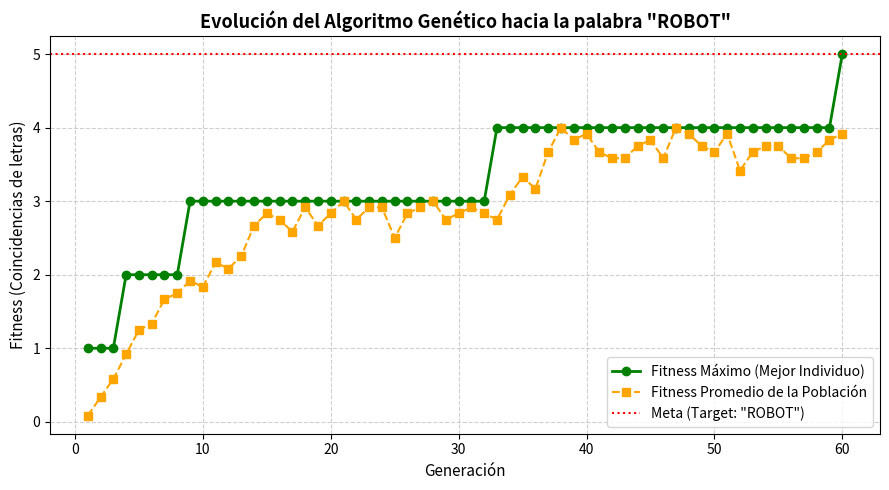

Here is the Python script that generated this plot:
import random
import string
import matplotlib.pyplot as plt

# Palabra objetivo y parámetros del Algoritmo Genético
TARGET = "ROBOT"
GENES = string.ascii_uppercase  # Alfabeto 'A-Z'
POP_SIZE = 12                   # Tamaño de la población
MUTATION_RATE = 0.1             # Probabilidad de mutación por letra

# 1. Función de Fitness
def calculate_fitness(individual):
    return sum(1 for a, b in zip(individual, TARGET) if a == b)

def create_individual():
    return "".join(random.choice(GENES) for _ in range(len(TARGET)))

# Población inicial
population = [create_individual() for _ in range(POP_SIZE)]

# Listas para guardar el historial de métricas para la gráfica
history_max = []
history_avg = []
generations_list = []

generation = 1
while True:
    # Evaluar fitness
    scores = [calculate_fitness(ind) for ind in population]
    
    # Calcular métricas de la generación actual
    max_fit = max(scores)
    avg_fit = sum(scores) / len(scores)
    
    history_max.append(max_fit)
    history_avg.append(avg_fit)
    generations_list.append(generation)
    
    # Ordenar población de mayor a menor fitness
    ranked_pop = [ind for ind, _ in sorted(zip(population, scores), key=lambda x: x[1], reverse=True)]
    best_ind = ranked_pop[0]
    
    print(f"Gen {generation:2d} | Mejor: {best_ind} | Fitness Max: {max_fit}/{len(TARGET)} | Promedio: {avg_fit:.2f}")
    
    # Condición de parada
    if max_fit == len(TARGET):
        print(f"\n¡Éxito! Palabra '{TARGET}' alcanzada en la generación {generation}.")
        break
        
    # Selección con Elitismo (conservamos los 2 mejores)
    new_population = ranked_pop[:2]
    
    # Reproducción
    while len(new_population) < POP_SIZE:
        # Selección de padres entre los mejores
        p1, p2 = random.sample(ranked_pop[:6], 2)
        
        # Crossover (Punto de corte aleatorio)
        crossover_point = random.randint(1, len(TARGET) - 1)
        child = p1[:crossover_point] + p2[crossover_point:]
        
        # Mutación
        child_mutated = []
        for char in child:
            if random.random() < MUTATION_RATE:
                child_mutated.append(random.choice(GENES))
            else:
                child_mutated.append(char)
        child = "".join(child_mutated)
        
        new_population.append(child)
        
    population = new_population
    generation += 1

# =========================================================
# GRAFICAR RESULTADOS CON MATPLOTLIB
# =========================================================
plt.figure(figsize=(9, 5))

# Dibujar la curva del fitness máximo y promedio
plt.plot(generations_list, history_max, marker='o', color='green', linewidth=2, label='Fitness Máximo (Mejor Individuo)')
plt.plot(generations_list, history_avg, marker='s', color='orange', linestyle='--', label='Fitness Promedio de la Población')

# Línea de meta (Fitness perfecto = 5)
plt.axhline(y=len(TARGET), color='red', linestyle=':', label=f'Meta (Target: "{TARGET}")')

# Configuración del gráfico
plt.title('Evolución del Algoritmo Genético hacia la palabra "ROBOT"', fontsize=13, fontweight='bold')
plt.xlabel('Generación', fontsize=11)
plt.ylabel('Fitness (Coincidencias de letras)', fontsize=11)
plt.yticks(range(0, len(TARGET) + 1))
plt.grid(True, linestyle='--', alpha=0.6)
plt.legend(loc='lower right')

# Ajustar y mostrar
plt.tight_layout()
plt.show()
